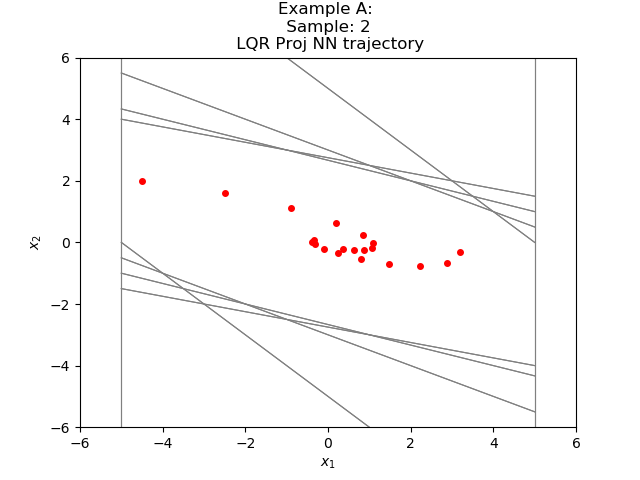

Source data for this figure (header and first rows):
3.205428619850469119e+00, -3.242454973715518385e-01
2.881183117628097534e+00, -6.574323773384094238e-01
2.223750770092010498e+00, -7.506188303232192993e-01
1.473132014274597168e+00, -6.853386908769607544e-01
7.877933382987976074e-01, -5.358946323394775391e-01
2.518987059593200684e-01, -3.595260381698608398e-01
-1.076273322105407715e-01, -2.012484967708587646e-01
-3.088758289813995361e-01, -6.672042608261108398e-02
-3.755962550640106201e-01, 2.585086971521377563e-02
-3.497453853487968445e-01, 7.670451700687408447e-02
